The GitHub repository Kyrie7/Calligraphy-Inpainting contains a labelled image folder "data" with 8 categories: caoshu, regular script kai style, lishu, liuti, miti, shuti, xingshu, xiti. Examples follow, each with its label.

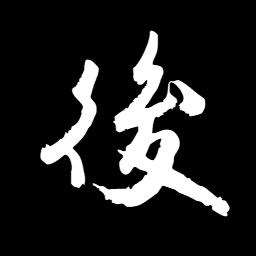
Label: caoshu

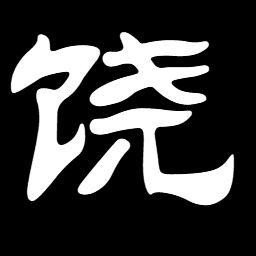
Label: lishu

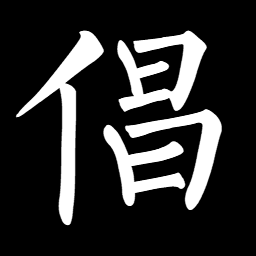
Label: liuti

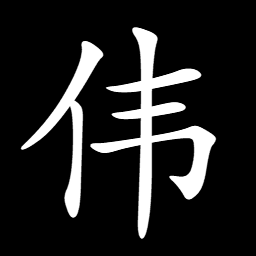
Label: regular script kai style

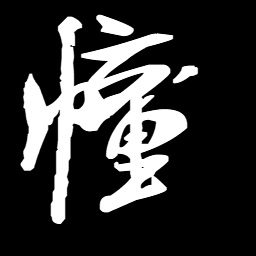
Label: miti

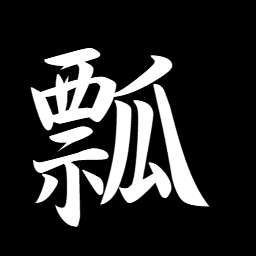
Label: xingshu
